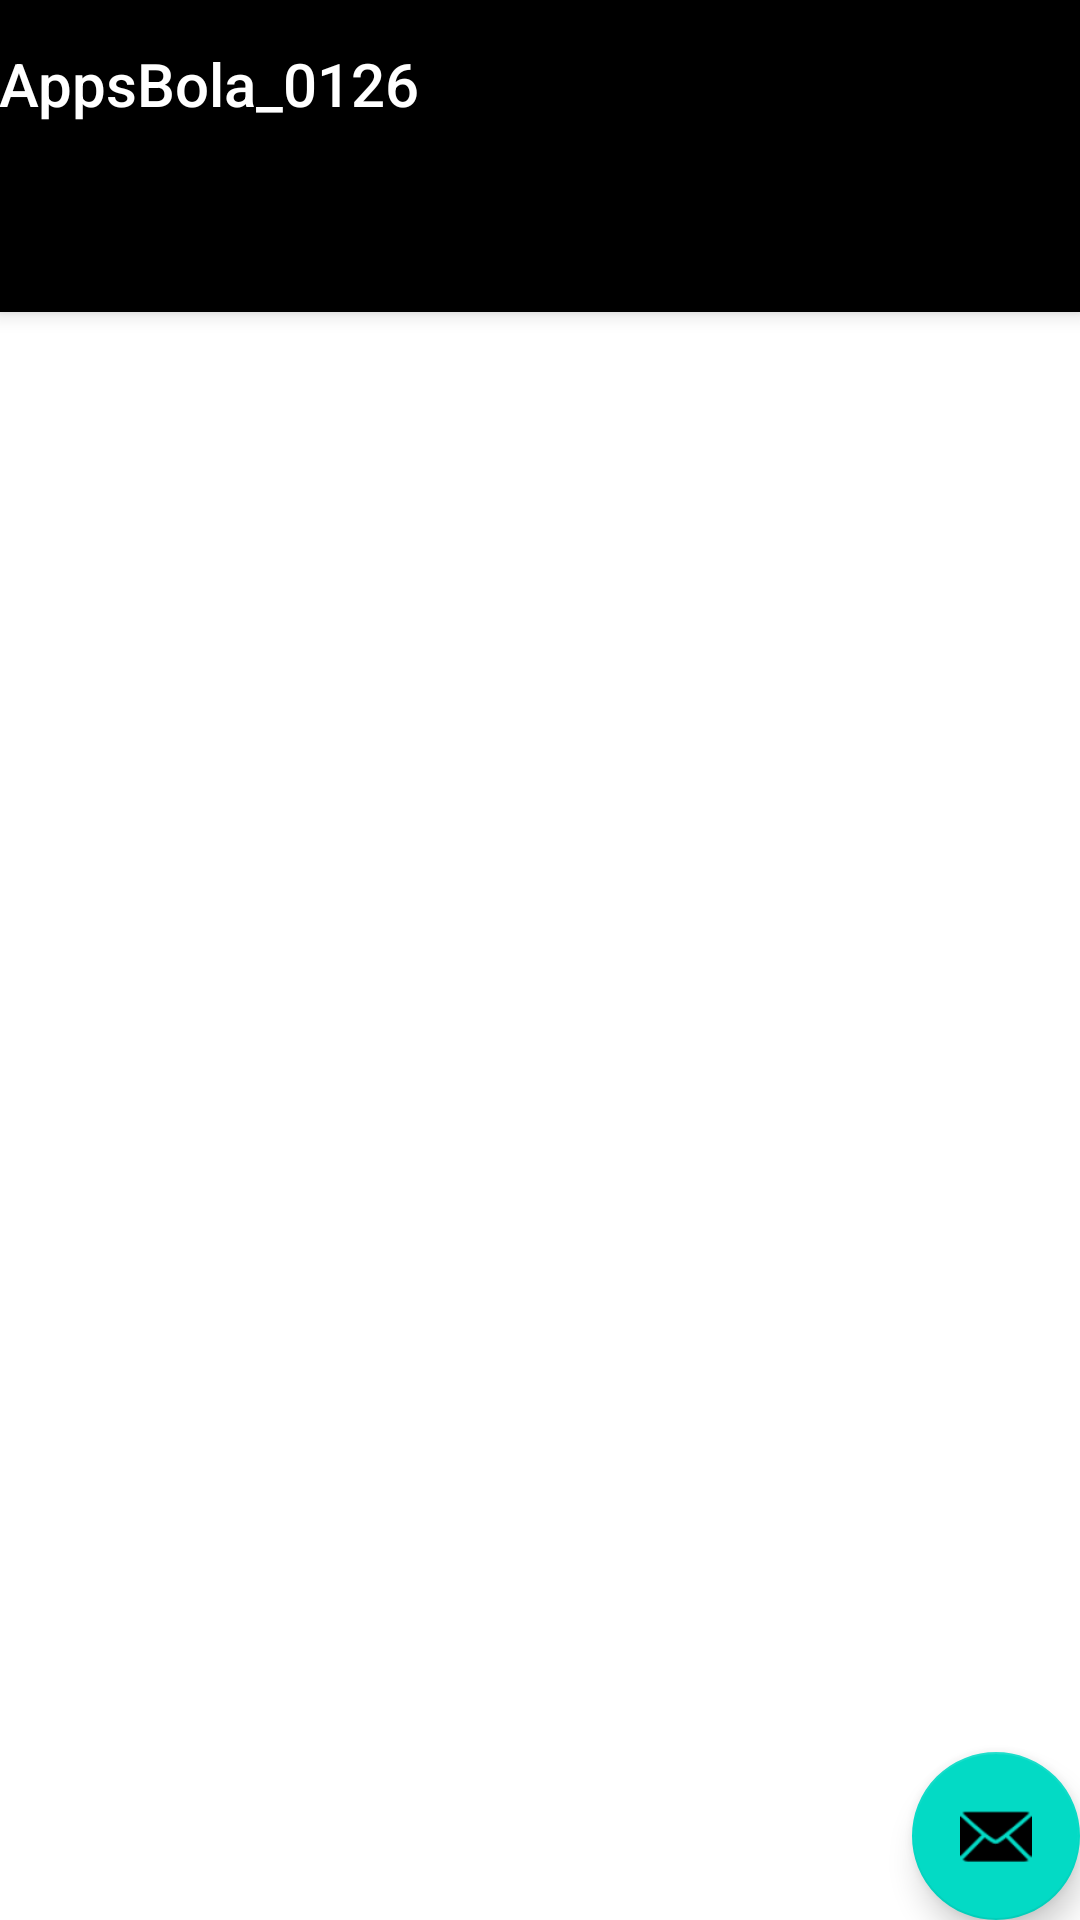

Reconstruct the res/layout file that produces this screen, plus the resources it refers to.
<!-- AndroidManifest.xml: activity theme Theme.AppsBola_0126.NoActionBar -->
<!-- res/layout/activity_main.xml -->
<?xml version="1.0" encoding="utf-8"?>
<androidx.coordinatorlayout.widget.CoordinatorLayout xmlns:android="http://schemas.android.com/apk/res/android"
    xmlns:app="http://schemas.android.com/apk/res-auto"
    xmlns:tools="http://schemas.android.com/tools"
    android:layout_width="match_parent"
    android:layout_height="match_parent"
    tools:context=".MainActivity">

    <com.google.android.material.appbar.AppBarLayout
        android:layout_width="match_parent"
        android:layout_height="wrap_content"
        android:background="@color/black"
        android:theme="@style/Theme.AppsBola_0126.AppBarOverlay">

        <TextView
            android:id="@+id/title"
            android:layout_width="wrap_content"
            android:layout_height="wrap_content"
            android:gravity="center"
            android:minHeight="?actionBarSize"
            android:padding="@dimen/appbar_padding"
            android:text="@string/app_name"
            android:textAppearance="@style/TextAppearance.Widget.AppCompat.Toolbar.Title" />

        <com.google.android.material.tabs.TabLayout
            android:id="@+id/tabs"
            android:layout_width="match_parent"
            android:layout_height="wrap_content"
            android:background="@color/black"
            app:tabIconTint="@color/white"
            app:tabIndicator="@android:drawable/alert_light_frame"
            app:tabIndicatorColor="@color/black"
            app:tabTextColor="#FFFFFF" />
    </com.google.android.material.appbar.AppBarLayout>

    <androidx.viewpager.widget.ViewPager
        android:id="@+id/view_pager"
        android:layout_width="match_parent"
        android:layout_height="match_parent"
        app:layout_behavior="@string/appbar_scrolling_view_behavior" />

    <com.google.android.material.floatingactionbutton.FloatingActionButton
        android:id="@+id/fab"
        android:layout_width="wrap_content"
        android:layout_height="wrap_content"
        android:layout_gravity="bottom|end"
        android:layout_margin="@dimen/fab_margin"
        app:srcCompat="@android:drawable/ic_dialog_email" />

</androidx.coordinatorlayout.widget.CoordinatorLayout>
<!-- resources referenced by this layout -->
<resources>
  <string name="app_name">AppsBola_0126</string>
  <style name="Theme.AppsBola_0126.AppBarOverlay" parent="ThemeOverlay.AppCompat.Dark.ActionBar" />
  <style name="Theme.AppsBola_0126.NoActionBar">
          <item name="windowActionBar">false</item>
          <item name="windowNoTitle">true</item>
      </style>
  <!-- not gathered from this repository: default colours our renderer supplied (Android Studio template values) -->
  <color name="black">#FF000000</color>
  <color name="white">#FFFFFFFF</color>
</resources>
